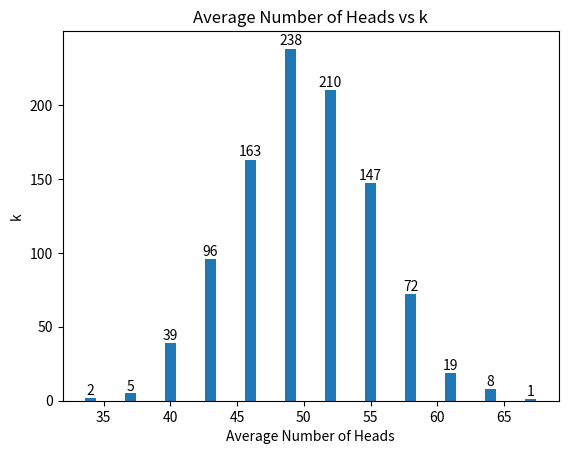

Write the Python code that produced this figure.
# -*- coding: utf-8 -*-
"""
Created on Sat Nov  2 18:15:13 2019
@author: Paul Vincent Nonat
Student Number: 2018-21366
EE 214 MP #1
"""
from statistics import mean
import numpy as np
import matplotlib.pyplot as plt
#function to toss a coin
def toss_coin():
    coin=np.random.randint(2) 
#use randint function to simulate coin flip 
#toss coin returns 1 for heads, 0 for tails
    return coin; 
    
def experiment(x,no_toss): 
#Fair coin is tossed no_toss times according to the problem, 
    no_heads=0
    no_tails=0
    result=np.zeros(no_toss)
    print("Tossing Coins 100 Times Trial:"+ str(x+1))
    for x in range(0,no_toss): 
    #simulate coin toss 100 times
        result[x]=toss_coin()
    for i in result: 
    #count the number of heads and tails
        if i ==1:
            no_heads = no_heads+1
        if i==0:
            no_tails = no_tails+1            
    return no_heads,no_tails;

def sum_of_3Sk(i,j,k):
    sum_3sk = S_heads[i-1]+S_heads[j-1]+S_heads[k-1]
    return sum_3sk;

print("Begin Experiment")
no_toss=100 # Set the number of coin toss
no_repetition=1000 #Set the number of experiment repetition
# array for number of heads per experiment
heads_pr=np.zeros(no_repetition) 
# array for number of tails per experiment
tails_pr=np.zeros(no_repetition)

for x in range(0,no_repetition): # repeat the experiment 1000 times
       heads_pr[x],tails_pr[x] =experiment(x,no_toss) 
       #returns the number of heads and tails per repetition       
S_heads=np.zeros(no_toss)
#Array for storing number of heads per trial
for S_k in range(0,no_toss):
#Calculate how many trials yield n no of heads,
#where the maxinum possible number of heads per trial is 100 
#since there is 100 toss per trial
    for n in range(0,no_repetition) :
        if heads_pr[n]==S_k+1:
            S_heads[S_k] = S_heads[S_k]+1 
            #count the number of trials with S_K+1 heads            
c=33
a1=np.zeros(12)
ave1=np.zeros(12)
i=0
for x in range(0,36,3):    
    a1[i]= sum_of_3Sk(c+x,c+x+1,c+x+2) 
    ave1[i]= mean([c+x,c+x+1,c+x+2])
    print('N_1000(S_%d) + N_1000(S_%d) + N_1000(S_%d) = %d' 
          % (c+x,c+x+1,c+x+2,a1[i]))
    i=i+1
 
# Plot the bar graph
plot = plt.bar(ave1,a1) 
# Add the data value on head of the bar
for value in plot:
    height = value.get_height()
    plt.text(value.get_x() + value.get_width()/2.,
             1.002*height,'%d' % int(height), ha='center', va='bottom') 
# Add labels and title
plt.title("Average Number of Heads vs k")
plt.xlabel("Average Number of Heads")
plt.ylabel("k")
plt.savefig('result1.1.png')
# Display the graph on the screen
plt.show()
